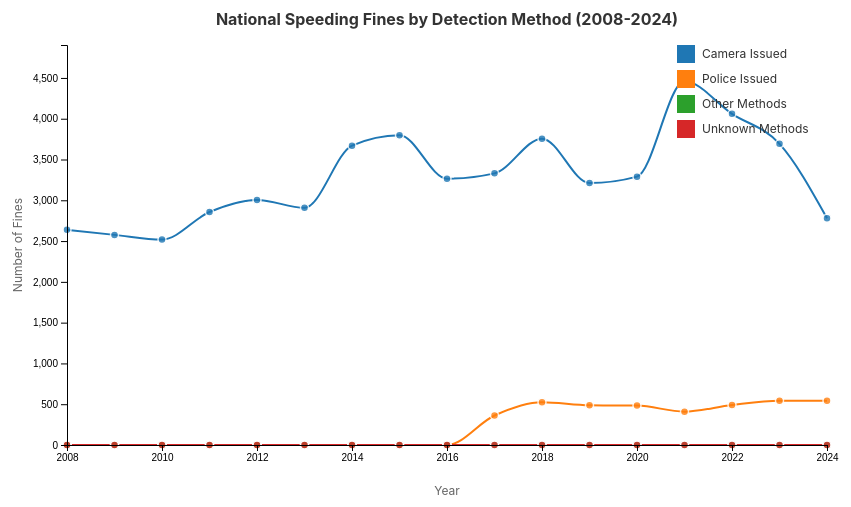
D3 v7 page, settled after 480 driven frames (8 s of simulated time); the page loaded 1 data file(s).


// ── js/visualisation-1.js
// Q1: National Trends in Speeding Fines
const margin = { top: 40, right: 80, bottom: 60, left: 60 };
const width = 900 - margin.left - margin.right;
const height = 500 - margin.top - margin.bottom;

let data = [];
let activeMethods = ['Camera_Issued', 'Police_Issued', 'Others', 'Unknown'];

// Color scale for detection methods
const colorScale = d3.scaleOrdinal()
  .domain(['Camera_Issued', 'Police_Issued', 'Others', 'Unknown'])
  .range(['#1f77b4', '#ff7f0e', '#2ca02c', '#d62728']);

// Method labels for display
const methodLabels = {
  'Camera_Issued': 'Camera Issued',
  'Police_Issued': 'Police Issued',
  'Others': 'Other Methods',
  'Unknown': 'Unknown Methods'
};

// Initialize the chart
async function initChart() {
  await loadData();
  createChart();
  setupInteractions();
}

// Load and process data
async function loadData() {
  try {
    const rawData = await d3.csv('data/q1.csv');
    
    data = rawData.map(d => ({
      year: +d.YEAR,
      Camera_Issued: d.Camera_Issued ? +d.Camera_Issued : 0,
      Police_Issued: d.Police_Issued ? +d.Police_Issued : 0,
      Others: d.Others ? +d.Others : 0,
      Unknown: d.Unknown ? +d.Unknown : 0
    })).sort((a, b) => a.year - b.year);
    
  } catch (error) {
    console.error('Error loading data:', error);
    document.querySelector('.chart-loading').textContent = 'Error loading data';
  }
}

// Create the line chart
function createChart() {
  const svg = d3.select('#line-chart')
    .html('') // Clear loading message
    .append('svg')
    .attr('width', width + margin.left + margin.right)
    .attr('height', height + margin.top + margin.bottom)
    .append('g')
    .attr('transform', `translate(${margin.left},${margin.top})`);

  // Scales
  const xScale = d3.scaleLinear()
    .domain(d3.extent(data, d => d.year))
    .range([0, width]);

  const yScale = d3.scaleLinear()
    .domain([0, d3.max(data, d => Math.max(d.Camera_Issued, d.Police_Issued, d.Others, d.Unknown)) * 1.1])
    .range([height, 0]);

  // Lines
  const line = d3.line()
    .x(d => xScale(d.year))
    .y(d => yScale(d.value))
    .curve(d3.curveMonotoneX);

  // Add lines for each method
  activeMethods.forEach(method => {
    const methodData = data.map(d => ({ year: d.year, value: d[method] }));
    
    svg.append('path')
      .datum(methodData)
      .attr('class', `line line-${method.toLowerCase()}`)
      .attr('d', line)
      .style('stroke', colorScale(method))
      .style('stroke-width', 2)
      .style('fill', 'none');
  });

  // Add circles for data points
  activeMethods.forEach(method => {
    svg.selectAll(`.dot-${method.toLowerCase()}`)
      .data(data)
      .enter().append('circle')
      .attr('class', `dot dot-${method.toLowerCase()}`)
      .attr('cx', d => xScale(d.year))
      .attr('cy', d => yScale(d[method]))
      .attr('r', 4)
      .style('fill', colorScale(method))
      .style('opacity', 0.8);
  });

  // Axes
  const xAxis = d3.axisBottom(xScale)
    .tickFormat(d3.format('d'))
    .tickValues(data.map(d => d.year).filter((d, i) => i % 2 === 0)); // Show every 2nd year

  const yAxis = d3.axisLeft(yScale)
    .tickFormat(d => d3.format(',')(d));

  svg.append('g')
    .attr('class', 'x-axis')
    .attr('transform', `translate(0,${height})`)
    .call(xAxis);

  svg.append('g')
    .attr('class', 'y-axis')
    .call(yAxis);

  // Axis labels
  svg.append('text')
    .attr('class', 'axis-label')
    .attr('transform', `translate(${width / 2},${height + margin.bottom - 10})`)
    .style('text-anchor', 'middle')
    .text('Year');

  svg.append('text')
    .attr('class', 'axis-label')
    .attr('transform', 'rotate(-90)')
    .attr('y', -margin.left + 15)
    .attr('x', -height / 2)
    .style('text-anchor', 'middle')
    .text('Number of Fines');

  // Legend
  const legend = svg.selectAll('.legend')
    .data(activeMethods)
    .enter().append('g')
    .attr('class', 'legend')
    .attr('transform', (d, i) => `translate(${width - 150}, ${i * 25})`);

  legend.append('rect')
    .attr('x', 0)
    .attr('width', 18)
    .attr('height', 18)
    .style('fill', d => colorScale(d));

  legend.append('text')
    .attr('x', 25)
    .attr('y', 9)
    .attr('dy', '.35em')
    .style('text-anchor', 'start')
    .text(d => methodLabels[d]);

  // Title
  svg.append('text')
    .attr('class', 'chart-title')
    .attr('x', width / 2)
    .attr('y', -margin.top / 2)
    .style('text-anchor', 'middle')
    .style('font-size', '16px')
    .style('font-weight', 'bold')
    .text('National Speeding Fines by Detection Method (2008-2024)');

  // Tooltip
  const tooltip = d3.select('body').append('div')
    .attr('class', 'tooltip')
    .style('opacity', 0);

  // Add hover effects - SIMPLIFIED VERSION
  svg.selectAll('.dot')
    .on('mouseover', function(event, d) {
      // Find which method this dot belongs to by checking its Y position
      const yPos = d3.select(this).attr('cy');
      const xPos = d3.select(this).attr('cx');
      
      // Find which method has this value at this year
      let methodFound = '';
      let valueFound = 0;
      
      activeMethods.forEach(method => {
        if (Math.abs(yScale(d[method]) - parseFloat(yPos)) < 1) {
          methodFound = method;
          valueFound = d[method];
        }
      });
      
      if (methodFound) {
        tooltip.transition().duration(200).style('opacity', .9);
        tooltip.html(`
          <strong>${d.year}</strong><br/>
          ${methodLabels[methodFound]}: ${d3.format(',')(valueFound)} fines
        `)
          .style('left', (event.pageX + 10) + 'px')
          .style('top', (event.pageY - 28) + 'px');
      }
    })
    .on('mouseout', function() {
      tooltip.transition().duration(500).style('opacity', 0);
    });

// Setup interactive controls
function setupInteractions() {
  d3.selectAll('.toggle-btn').on('click', function() {
    const method = this.getAttribute('data-method');
    
    // Update active buttons
    d3.selectAll('.toggle-btn').classed('active', false);
    d3.select(this).classed('active', true);
    
    // Update visible lines
    if (method === 'all') {
      activeMethods = ['Camera_Issued', 'Police_Issued', 'Others', 'Unknown'];
    } else if (method === 'camera') {
      activeMethods = ['Camera_Issued'];
    } else if (method === 'police') {
      activeMethods = ['Police_Issued'];
    }
    
    // Recreate chart with new filters
    createChart();
  });
}
}

// Initialize when page loads
document.addEventListener('DOMContentLoaded', initChart);

### data: data/q1.csv
YEAR, Camera_Issued, Police_Issued, Others, Unknown
2008, 2639, , , 
2009, 2576, , , 
2010, 2518, , , 
2011, 2856, , , 
2012, 3004, , , 
2013, 2908, , , 
2014, 3670, , , 
2015, 3798, , , 
2016, 3265, , , 
2017, 3330, 362, , 
2018, 3756, 524, , 
2019, 3211, 486, , 
2020, 3290, 483, , 
2021, 4458, 409, , 
2022, 4060, 491, , 
2023, 3692, 544, 0, 0
2024, 2779, 544, 0, 0